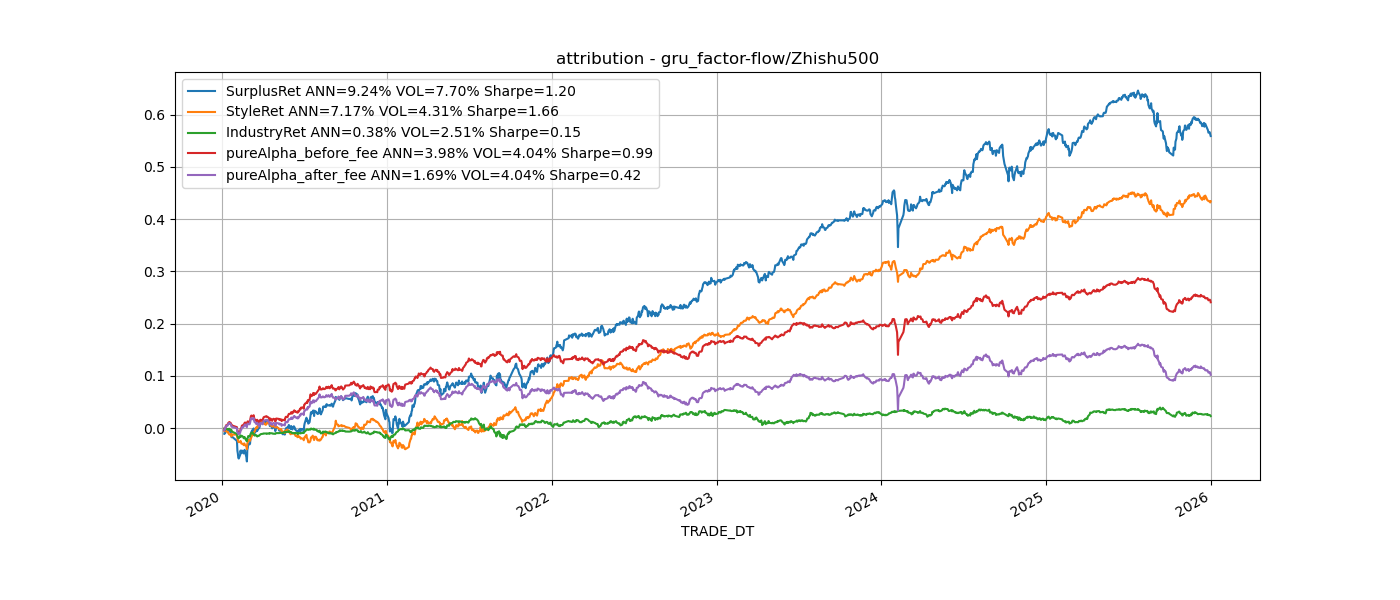

The data file committed next to this chart (first rows):
TRADE_DT, SurplusRet, StyleRet, IndustryRet, pureAlpha_before_fee, pureAlpha_after_fee, beta, book_to_price, comovement, dividend_yield, earnings_quality, earnings_variability, earnings_yield, growth, investment_quality, leverage, liquidity, longterm_reversal, mid_cap, momentum, profitability, residual_volatility, size
2020-01-06, -0.01088, -0.00566, -0.0007277, -0.003688, -0.004488, 0.0, 0.0, 0.0, 0.0, 0.0, 0.0, 0.0, 0.0, 0.0, 0.0, 0.0, 0.0, 0.0, 0.0, 0.0, 0.0, 0.0
2020-01-07, 0.003118, -0.0003526, -0.0002623, 0.003862, 0.003733, -0.0003587, 0.0001398, -9.937244594658556e-07, 5.7685869732294445e-05, -6.989932080647912e-07, -0.0001007, 0.0002796, 0.0001024, 5.274018459681599e-06, -4.467119489429656e-05, 0.0004598, -2.0487739490693068e-05, -0.0006474, -5.0979686740191367e-05, -0.00011, -0.001085, 0.001023
2020-01-08, -0.001914, 0.001161, -0.002234, -0.0007452, -0.0008413, 0.0009871, -0.0002555, 1.3861427534712922e-06, 4.460980625517059e-05, -2.6624169068896778e-08, 6.175880341538312e-05, -0.000505, -9.924525705874666e-05, -0.0001079, 6.958965260286872e-05, 0.001094, 6.75354378578843e-05, 6.261056428223056e-06, 0.0001834, -0.0001143, -0.000125, -0.0001473
2020-01-09, 0.004111, -0.0007703, 0.001328, 0.003626, 0.003554, -0.001661, 6.312850762795701e-05, -1.3513677050332185e-06, -8.59764519228541e-05, 6.11922661966213e-07, -8.105434392928303e-05, -9.853871614071481e-05, 1.6181263544657255e-05, -7.880830923066916e-05, 0.0001088, 0.0001579, -8.10993636148515e-05, 0.0003913, -0.0005115, -8.085363818303469e-05, 0.0007178, 0.0004547
2020-01-10, 0.004053, 0.0005173, 0.001276, 0.002357, 0.002259, -0.000132, 2.0660993523586144e-05, 9.202633691164034e-08, -0.000111, -1.5210965509649747e-08, 8.46698275687418e-05, -0.0001897, -5.337505245530648e-05, -3.0535841044058174e-05, -1.8667729836789028e-06, 0.0003759, -2.5021431543601055e-05, -0.00013, -0.0005369, -0.0001525, 0.0007333, 0.0006655
2020-01-13, -0.004252, -0.002938, -0.001536, 0.0003525, 0.0002219, -0.000725, -0.0003306, -1.0655006922426213e-06, 5.137164806533314e-05, 3.1002260333786024e-06, 0.0002229, -0.0005377, -0.0002087, -7.648824881681602e-05, 2.0242305432580073e-05, -6.282556597874997e-05, -1.4539865893702732e-06, -0.000622, -0.0002981, 7.698296318813666e-05, -0.0003005, -0.0001481
2020-01-14, 0.004014, 0.0008809, 0.0004653, 0.002844, 0.002667, 7.854611975115333e-05, 9.02174066818081e-05, 2.9555488368932653e-07, -3.441959698535671e-05, -6.4016547279365955e-06, 6.596044419558271e-05, 8.016418920274309e-05, -8.219832560681103e-05, -4.27701516794593e-05, 0.0001198, 0.0001712, 8.254946527562376e-06, 7.810122977568744e-05, 0.0003757, -5.9225453650265766e-05, -0.0001746, 0.0002122
2020-01-15, -0.0006793, -0.001616, -0.0001952, 0.001305, 0.001132, -0.0003639, -0.0002794, 4.6633369858283674e-07, 5.551675802011117e-06, -8.875410683862272e-06, 6.357229355189868e-05, -0.0001292, -4.862792494357331e-05, -1.7418402599770757e-05, -0.0003857, 0.0001592, 2.992577868856012e-06, -0.000812, -0.0006227, 0.0001681, 0.000564, 8.815363980322041e-05
2020-01-16, -0.002613, -0.002474, 0.0002556, -0.0002945, -0.000395, -9.272052616374686e-05, -9.216894317343294e-05, 3.520158056795862e-07, 3.984556788681384e-05, 8.401118980945977e-07, 7.975126798623736e-05, -0.001342, -5.548485760949721e-05, -4.455467806487955e-05, 7.842479717868517e-05, 0.0003101, 4.934049290882052e-06, -0.000765, -0.0001875, -0.0001413, -0.0001542, -0.0001124
2020-01-17, 0.001235, -0.00102, 0.0003, 0.002054, 0.001955, -0.0005719, -8.552984885906152e-05, -2.1768869570277626e-09, -0.0001549, -9.641491796541508e-06, 6.289203837656387e-05, -0.0009137, -0.0001176, 4.810226645750117e-05, 0.0001003, 0.0008444, 8.494899299968882e-05, -0.0004449, 0.0001904, -0.0003133, 0.0005209, -0.0002604
2020-01-20, -0.005071, -0.0009601, -0.002093, -0.001896, -0.002018, -0.0007668, 0.0001803, -9.750008041053276e-07, -0.0001758, 4.143422658696283e-06, 4.342550009172543e-05, 0.0001591, -4.082482267937469e-05, -0.0001344, 2.949192915497052e-05, 0.0004702, -0.0001018, -9.164093660434356e-05, -0.0006735, 1.8176160174611723e-05, -3.0493504130133896e-05, 0.0001513
2020-01-21, -0.00083, 0.002022, -0.001532, -0.001188, -0.00132, 0.0005483, -0.000115, 1.5146536321789666e-06, -6.342150364199866e-05, 2.5005465061455744e-06, 7.266316703667699e-06, -0.0001101, 2.1717678914620613e-05, -5.036852541040023e-06, 1.4019760212541283e-05, 0.001051, -3.020379379238292e-05, 1.625524750566676e-05, -0.0002861, 6.747416972752741e-05, -0.0001382, 0.001041
2020-01-22, -0.007904, -0.004778, 0.0008246, -0.00389, -0.003951, -0.001216, -0.0002002, -4.982550184766399e-07, 3.926209376720106e-05, 1.3670654865818404e-05, 0.0001854, -0.000506, -2.861155320239794e-05, -0.0003357, -0.0002476, -0.0003601, 4.99262951126519e-06, 6.097595166282238e-05, -0.0003902, -4.908044349206382e-05, -0.0002807, -0.001467
2020-01-23, 0.001225, 0.003594, -0.002591, 0.0003513, 0.0002224, 0.0008894, 0.0001577, 3.353758414752217e-06, -2.704773497245679e-05, 4.944982397318322e-05, 5.180178968870053e-05, -0.0002214, 1.8303370174650065e-05, -7.622803003746879e-05, 6.487351034741224e-05, 0.002072, 1.3829422875289506e-06, 0.0006684, 0.0001319, -0.0002007, -0.0003425, 0.0003527
2020-02-03, -0.008111, -0.0001075, -0.004644, -0.003305, -0.00336, 0.002133, -0.001188, 4.91326418158855e-06, -5.507764610290795e-05, 2.2687731165055775e-05, 5.518537322960382e-05, 0.0001576, -1.6426628227484792e-05, -5.25672176604168e-07, 0.0005108, 0.0007369, 5.247210661403956e-06, 0.0003534, 0.0007086, -0.000245, -0.002488, -0.000802
2020-02-04, -0.01873, -0.006537, -0.004321, -0.007699, -0.007872, 0.001651, 0.0001495, -1.0259956042674157e-06, 0.0002448, 6.0501762831554e-06, 8.211504031523185e-05, -0.0002931, -0.0001516, -0.0005224, -0.0004482, 0.000263, 1.3995659490645624e-05, -0.0004243, -0.00239, -0.0002908, -0.0002606, -0.004165
2020-02-05, -0.005529, -0.003102, -0.002091, -0.000194, -0.0003366, 0.0005651, -0.0005559, -1.0050365364284997e-06, -6.679584417942388e-06, 1.2302103916419647e-05, 3.603400774602989e-05, 5.989932504751628e-05, -4.425618422516579e-06, -0.0001479, -0.0001824, -0.001092, -0.000123, -0.0003566, 0.00127, 7.119759457563762e-05, -0.002542, -0.0001042
2020-02-06, -0.007927, -0.004275, -0.001418, -0.002148, -0.002234, 0.0002607, 2.7908048141146984e-05, -1.297107948407955e-06, -7.647529022521448e-05, -1.1299995606556868e-05, 2.38509378614383e-05, -0.0001701, -5.5879593866723706e-05, -3.4238750038973136e-05, -0.0001416, -0.001053, 4.8650698666240005e-05, -0.0009327, 0.0006759, 0.0001285, -0.002354, -0.0006102
2020-02-07, -0.001606, -0.0005531, -0.0002951, -0.0006714, -0.0007573, -0.0005889, 4.463301191315421e-05, -2.639798296951573e-07, -6.504136261032174e-05, 5.193770685617216e-06, 6.166837703214776e-05, -0.0004435, -9.93338976616865e-05, -4.553909790214425e-05, -0.0002217, -0.0002689, 4.4988074340786494e-05, -0.0004175, 0.0007629, 1.3696085683199904e-05, -9.281098002113171e-05, 0.0007573
2020-02-10, 0.006794, 0.0004323, 0.003813, 0.002641, 0.00255, -0.0009171, -0.0001338, -4.893591310489026e-07, -4.361732410514688e-05, -3.442467540806221e-05, -9.68945776287037e-06, 0.0001729, 7.415420851702637e-05, 1.1958490183890284e-05, 0.0001561, 2.9946354513163604e-05, -1.1438879610953419e-05, -0.0006741, -0.0007755, 5.391905717959275e-05, 0.001213, 0.00132
2020-02-11, 0.00849, 0.002014, 0.001852, 0.004762, 0.004624, -0.000548, -2.715736834749273e-05, -1.2209232561196867e-07, -2.2375810008171358e-05, -2.3620988026667535e-05, 7.059177487066563e-05, 3.3882857565816955e-05, 4.122527450192748e-05, -1.890154219769963e-05, 0.0001782, 0.001059, 1.1338767837948448e-05, 0.000831, -0.001712, -4.33709498386805e-06, 0.002092, 5.217402302819356e-05
2020-02-12, -0.00535, -0.003673, -0.002593, 0.001016, 0.0009169, -0.0008609, 1.4983476279960446e-05, -6.844476874035693e-07, 7.074188961952151e-05, 2.205909529982662e-06, -1.065473987354358e-06, -0.0004571, -0.0001888, -7.775170948231762e-05, -0.0002861, -0.0009714, 1.8581252079394648e-05, -0.0006524, 0.0008734, 2.4792682552380883e-05, -0.0007433, -0.0004386
2020-02-13, 0.0006689, -0.001616, 0.0009747, 0.001425, 0.00131, 3.283263532843708e-05, 2.0879102476557873e-05, 4.2235642358241093e-07, 5.340390360373779e-05, 3.1018239462604924e-05, 1.3922215762775247e-06, -0.0001855, -7.192754599619338e-05, -9.094435363876586e-05, -3.005658778108353e-05, -0.000647, 2.459123845908925e-05, -9.471167744407769e-05, 1.7974723695927954e-05, 6.412031084004056e-05, 0.0003888, -0.001131
2020-02-14, 0.004701, 0.0002867, 0.0006091, 0.003885, 0.003805, -0.0007468, -0.0003647, -2.6209499653408186e-07, 4.327881421938071e-05, -5.0983470261531325e-05, -9.545898194673544e-05, 0.0006582, 0.0002186, 0.0001723, 0.0001353, -0.0007374, 9.480601449262836e-05, -0.0003604, -0.0005654, 1.856252279719695e-05, 0.001863, 3.7968493752586786e-06
2020-02-17, -0.003566, -0.001373, -0.00233, 0.0002781, 0.000137, -0.001109, 0.0003031, -1.5750188370432239e-06, 5.3701796919811486e-05, -3.732546230461725e-05, -0.0001077, -0.000822, 4.579368581573444e-05, -6.793159100530544e-05, 7.370237568351139e-05, -0.0002159, -2.2274756969412713e-05, -0.0006329, -0.0002541, -7.251882714456615e-05, 0.0002921, 0.001202
2020-02-18, -0.002107, -0.001819, -0.002278, 0.002066, 0.001991, 2.075808636924312e-05, 0.0004982, -2.1060880408055316e-07, 5.329029709418605e-06, 2.9711434483312935e-06, 0.0001232, -0.0002796, -3.065656523403143e-05, -4.175102743516966e-05, -0.0001876, -0.0009103, 1.5147707278618616e-05, -0.0008203, 0.0002216, 7.157198442898155e-05, -0.002269, 0.001762
2020-02-19, 0.00552, 0.003485, 0.001366, 0.0007543, 0.0006684, 6.718290744202355e-05, 1.163061996221355e-05, 2.47766888889292e-07, -0.0005066, -3.969995384626787e-06, -9.63744161491194e-05, 0.0004135, 9.993812953579479e-05, -5.684083192745037e-05, 1.788700624081053e-05, 0.001065, 0.0001334, 5.679799024368797e-05, -0.0005177, 1.2145920348586851e-05, 0.001678, 0.001111
2020-02-20, 0.001441, -0.001413, 0.000822, 0.002084, 0.002032, -0.001816, 0.0007734, -1.1243395220128516e-06, -4.361732134163864e-05, 2.5933303409582246e-05, -2.712500934808306e-05, -0.0005328, 0.0003159, -0.0001194, -9.813693944925304e-06, -0.0008586, 1.7493848006833784e-05, 0.0004085, -0.0007311, 1.088987359919679e-05, 0.001254, -7.928428686405282e-05
2020-02-21, -0.003836, -0.002074, -0.002515, 0.0008265, 0.0007536, 0.0003984, 0.000395, -3.658858005947674e-07, -5.6384600415273266e-05, 5.101456289658062e-05, 3.552948890209111e-07, -0.0002072, -0.0001316, -0.000116, -0.0002357, -0.0004674, -5.284942967282032e-05, -0.0002446, -0.0006073, 5.66059527259955e-05, -0.0009256, 6.974848349639326e-05
2020-02-24, -0.01043, -0.002489, -0.004287, -0.003562, -0.003657, 0.0001605, -0.0002386, -2.4319489420627366e-07, -1.546281715663034e-05, -2.443041741544514e-05, 0.000104, -0.0002428, -0.0001274, -0.0001236, -9.146719924748832e-05, -0.0008438, 2.7768286242532236e-05, -0.0009851, 0.0004323, 4.0710351218206e-05, -0.001306, 0.0007445
2020-02-25, -0.007917, -0.005219, -0.001255, -0.001327, -0.001444, 0.000257, -3.919944407579897e-05, 1.465324213647222e-07, 0.0001184, -2.6748231181328992e-05, 5.244405267558895e-05, -0.0003562, -0.000126, -0.0002756, -1.1307525582529665e-05, -0.0004844, -4.840745988394092e-06, -0.0001745, 0.001426, 1.7134949066081043e-05, -0.003768, -0.001823
2020-02-26, 0.02231, 0.01088, 0.005614, 0.005965, 0.005811, 3.27987408371707e-05, 0.000936, 9.277465781946242e-07, -0.0001735, 5.8834386583695976e-05, -0.0002166, 0.001391, 0.000216, 0.0003612, 0.000432, 0.001551, 3.887174099488107e-06, 0.0007704, 0.00178, 5.794588768085005e-06, 0.002649, 0.001083
2020-02-27, 0.003787, 0.001978, 0.0008186, 0.001124, 0.0009904, -0.0001969, -0.0005077, -1.083757645227619e-07, -3.252348161270363e-05, 1.2305321940746179e-05, -5.642114489757535e-05, 0.0003876, 5.992344226214277e-05, -0.000104, 0.0002172, 0.0007972, -2.698565786037288e-05, -0.0002483, -0.002218, -5.6804901368598745e-05, 0.002394, 0.001558
2020-02-28, 0.00775, 0.005014, 0.003646, -0.0007643, -0.0009097, 0.003469, 0.0005491, 2.4831347011783356e-06, 6.055978825320671e-05, -1.8356212273275358e-05, -6.836740484211661e-06, 0.0005829, -2.341275789798967e-05, 9.983837744302833e-05, 0.0002282, 0.001878, 1.069611096128845e-06, 0.0009561, -0.0001054, -9.398700087569697e-05, -0.001628, -0.0009373
2020-03-02, -0.001205, -0.0003814, -0.0004055, -0.0003322, -0.0004183, -0.001858, -0.0001446, -3.135328452336106e-06, 0.0001176, 5.487102008115822e-07, -2.2972657876725545e-05, 0.000576, 7.452431357008749e-05, 0.0002762, 0.0003026, -0.001221, -3.1935974782152754e-05, -0.0005792, 0.0002067, 3.6331191664335216e-05, 0.001339, 0.0005497
2020-03-03, 0.001349, -0.001446, 0.0003181, 0.002573, 0.002477, -0.0005193, 0.0003784, -6.705083448197216e-07, -0.0001772, -1.5443780746787072e-06, 1.1400610427690118e-05, -0.0009483, -5.700066723969304e-05, -1.3072713072757233e-05, 7.08488222402637e-05, 0.0004202, -6.505421641171596e-06, -0.0001625, -0.0002769, -0.0001916, -0.0008758, 0.000903
2020-03-04, 0.0106, 0.002694, 0.003952, 0.004033, 0.003949, -0.0008542, -0.000368, -4.4063636314706223e-07, 0.0001163, 1.9213282247959807e-05, 4.376309505221528e-06, 0.0004371, 2.7669376595274803e-05, 1.2550613454442606e-05, 0.0001721, -0.0009615, 7.008249855245622e-06, -0.0004254, 0.001156, 1.69094501415132e-05, 0.001988, 0.001346
2020-03-05, 0.007032, 0.001704, 0.0009576, 0.004499, 0.00437, -0.000624, -0.0003228, -1.689772766832326e-06, -0.000214, -4.828045007582578e-06, 4.2744516903647716e-06, 0.0004624, 7.762421337727208e-05, 5.8873851368278885e-05, 0.0001092, 0.0006371, -1.5513131044626958e-05, 0.0002152, 0.001711, 1.824910214141433e-06, -0.0005422, 0.000152
2020-03-06, 0.004889, 0.00265, 0.00126, 0.001089, 0.0009786, 0.001246, -3.120927849160591e-05, 9.749402608335428e-07, -7.897595169489358e-05, -1.1393710326273342e-05, 5.444016917713774e-05, -0.0002893, -5.197427065855145e-05, -8.836881250442986e-05, -3.2104508844016445e-05, 0.001359, 5.977888129462953e-05, 0.0003176, 8.057038654659605e-06, 7.023870983257128e-05, -0.001477, 0.001595
2020-03-09, 0.004412, 0.006083, 0.000522, -0.0021, -0.002193, 0.00139, 0.0001306, 2.99418389011763e-06, -0.0001307, 8.852145510589545e-07, 8.066483599819695e-06, 0.0004249, 0.0001864, 0.0001528, 3.959289685548205e-05, 0.001233, -9.271743859920142e-05, 0.0006297, 0.001672, 0.000189, -0.001014, 0.00126
2020-03-10, -0.003908, -0.002179, -0.002913, 0.001299, 0.001184, -0.002353, 0.0001064, -1.819135648076231e-06, 3.390318334604721e-05, -1.035414096252262e-05, -1.1403836036525578e-05, -0.0002652, -3.618442200727036e-05, 6.61283747893148e-05, -9.52336099406213e-05, -0.0003198, -2.7582490146432076e-05, 0.0001409, -0.0003571, 1.5394415418315343e-05, 0.001339, -0.0004024
2020-03-11, 0.006122, 0.004564, 0.0002985, 0.001371, 0.001259, 0.001012, -0.0002244, 1.072872140827838e-06, -0.000158, -3.156082969793747e-05, 8.431195858055591e-06, 0.0001007, 3.0860276036981954e-05, -2.1727747805016712e-05, 1.6972172364449956e-05, 0.0007163, 3.494305248240542e-05, 0.000748, 0.001102, 0.0001963, 0.0001112, 0.0009207
2020-03-12, -0.004535, 0.001431, -0.001086, -0.004787, -0.00488, -2.904308738304758e-05, -9.692825922461837e-06, 1.6027288008667318e-06, 3.331974451963423e-05, 7.929773449735817e-06, -2.215848939524182e-05, 7.178983097500898e-05, 4.871922793948747e-05, 2.383680372739366e-05, 1.5025252117018817e-06, -7.291032597643849e-05, 2.878241058848019e-05, 0.00014, 0.0008066, 2.3019905737699662e-05, 0.0002093, 0.0001685
2020-03-13, -0.004721, 0.000314, -0.00201, -0.002965, -0.003025, -0.001002, 0.0002438, 9.48280234133389e-07, -2.389896809292949e-05, 2.5348148644491927e-05, -1.8604621464573486e-08, -0.000452, -1.65595873503261e-05, 7.699490444295335e-05, 6.988478261946263e-05, 0.0005784, 0.0001367, -0.0002344, -0.0003245, 4.470170163282095e-06, 0.001096, 0.0001348
2020-03-16, 0.007068, 0.007564, 0.00104, -0.001464, -0.001536, 0.003513, 0.0005236, 3.453017385385282e-06, -2.486795351869398e-05, 1.0505376517229528e-05, -1.6659826702678147e-06, 0.0001188, 2.641404939064965e-06, 0.0001262, -1.4762234688338999e-05, 0.0004419, -0.0001077, 0.00109, 0.0006253, -6.543455535656446e-07, 0.0001122, 0.001146
2020-03-17, -0.003357, -0.0001569, -0.0007293, -0.002384, -0.002471, -0.0009383, 0.0004154, 2.607191937958539e-07, 8.63961781796728e-06, -1.8329826758477008e-06, -4.947412558026958e-07, -0.0003076, 2.845896781440398e-06, -2.234282714964313e-06, 3.553003132926704e-05, 1.040640475867211e-05, 2.13608460172923e-05, -0.0002485, -0.001513, 2.271286789552918e-05, 0.001899, 0.0004382
2020-03-18, 0.004335, 0.002135, -0.0002306, 0.002473, 0.002431, 0.0006497, -0.0002625, 1.5106779339656151e-06, -0.0001367, 4.459938459010164e-06, -8.889967367616122e-06, 0.0002537, 8.008691073052992e-06, -9.245529834185271e-06, 4.83200904208007e-06, 0.001008, 4.920839643452607e-05, 5.090026437984244e-05, -0.001264, 8.102109535936871e-06, 0.0007033, 0.001074
2020-03-19, -0.003292, -0.00182, -0.001815, 0.0004163, 0.0003422, -0.00154, 1.2758976576231203e-05, 4.177280166113573e-07, 5.744774590017883e-05, 1.882216439679205e-06, -6.595989589465911e-05, -0.0002814, -1.930399195122674e-05, 1.3131525574677766e-06, 3.271808514238813e-05, -0.0007188, -4.5248976120508435e-05, -0.0004987, -0.000814, 9.844559395714005e-06, 0.0005851, 0.001462
2020-03-20, 0.002072, 0.002838, 0.0009435, -0.001681, -0.001709, 2.454850102791654e-05, -0.0001314, -1.2984882881740545e-06, -0.0001815, -1.8878289212969713e-05, -6.263078262243419e-05, 0.0003434, 1.1431096575955732e-05, -8.476314762387316e-07, -1.735931282221172e-05, 0.0002039, 4.889444640206257e-05, 0.0007761, -7.974244377719316e-05, 1.309118380511963e-08, 0.001373, 0.0005506
2020-03-23, 0.003545, 0.007299, 0.0005015, -0.004131, -0.004255, 0.001326, 8.481499511672058e-05, 3.1789422299671743e-06, -5.222710584301883e-06, -9.375879828839391e-06, 3.839392777651269e-05, 0.0001303, -7.285877334519375e-05, -7.1007871883872384e-06, 5.279386205677937e-06, 0.0005377, 1.9560107203301177e-05, 0.0009758, 0.0004126, 6.080751539827996e-06, 0.002808, 0.001046
2020-03-24, 0.001035, 0.0008552, 0.001077, -0.0008514, -0.0008965, -0.0008024, 0.0001708, -2.0008450922898158e-06, -0.000147, -1.5582852115385916e-06, 3.204832459548609e-06, -0.0001722, -1.2450090807873002e-05, -3.4024647677691167e-06, 5.7276087879939015e-05, -0.0001135, 4.790660894922233e-05, 0.0006783, -0.0009886, -2.3102083979826013e-05, 0.002448, -0.0002842
2020-03-25, 0.004123, -0.002396, 0.0007243, 0.005922, 0.005795, -0.000252, 4.7385087801000406e-05, -2.1494319160896003e-06, -0.0001499, 6.846713968393117e-06, 6.3629670310912825e-06, 1.087304046075815e-05, 6.2488768441826e-05, -1.3108381997049942e-05, -7.651218419313678e-05, 0.0006974, -3.480596298758811e-06, 0.0009993, -0.0009274, 1.2637232629827857e-05, -0.0022, -0.0006153
2020-03-26, 0.001745, 0.0005981, 0.000487, 0.0007246, 0.0006602, 0.0005328, 0.0001051, 5.803130018518926e-07, -0.0001055, 1.7344662612172598e-05, -5.727058138982918e-05, -0.0004307, 1.3713541106157422e-05, 1.7766140428292888e-05, 5.183834286254802e-05, 0.0002934, 6.650670406455826e-06, -0.0001338, -0.0004708, 1.4121428386050024e-05, 0.0005201, 0.0002229
2020-03-27, 0.003195, 0.002404, 0.0008319, 2.867026930413262e-05, -4.101744613757216e-05, -7.896019967925505e-05, 0.0001423, -3.998698239784633e-08, 4.161499708103806e-05, -1.6795511632464385e-07, 1.0921489691879663e-05, 0.000321, -1.6834299677113638e-05, 1.62728203379625e-07, -3.3925495024913406e-05, 0.0008303, -3.3974801335702205e-05, 0.0003834, -0.0003032, -6.8312352790994015e-06, 0.001187, -3.880397035148693e-05
2020-03-30, -0.0003825, 0.0006694, 0.0003766, -0.001335, -0.001428, 0.0009712, 8.352142051600803e-05, 1.2248098912228528e-06, -8.466248467506797e-05, 5.3603487744636077e-05, 6.531645521762932e-05, 0.0003661, -9.881392342072482e-06, -3.902486260934558e-06, -7.345040343774474e-05, -0.0001303, 2.6117210342954677e-05, 1.7884554579224225e-05, -0.0003014, 7.331664012677464e-06, 0.000713, -0.001032
2020-03-31, -0.001123, -0.0001867, 0.0002192, -0.001067, -0.001156, -7.221759260021767e-05, -0.0003532, -2.6537643673654396e-07, -0.0002674, -6.689525292467216e-05, 1.2219044588852046e-05, -0.0002454, -4.614603033822854e-06, -1.61209948267884e-06, 1.9314192932273834e-05, 0.0009418, -5.1721988786360476e-05, -0.0003703, -0.0009877, -5.3588690732551643e-05, 0.001212, 0.0001028
2020-04-01, 0.004066, -0.0004922, 8.979958017899577e-05, 0.004595, 0.004468, -0.0002229, 4.3702080582724144e-05, -2.1226219738389868e-07, -0.0004005, 7.788373869343606e-06, -3.2796527060899213e-06, 0.0002593, -1.4268103701471404e-06, 2.023815111026279e-05, -4.74712655879956e-07, 0.0001121, -2.852372623905763e-05, 0.0002284, -0.001101, 5.754065643422663e-05, 0.0005109, 2.6374000499659486e-05
2020-04-02, -0.0006546, -0.003395, 0.0005953, 0.00233, 0.002145, -0.0001238, 1.672432079560586e-05, 7.156042436673449e-07, 2.7373502787525586e-05, -6.832834178641114e-05, 1.354609960372644e-06, -0.0001392, -6.51208009563684e-05, -2.1467407387685492e-05, 3.9974370284712906e-05, 0.0002411, -6.304255704006323e-07, 2.4435456825998368e-05, -0.0004441, 5.723296073524495e-05, -0.002508, -0.0004335
2020-04-03, 0.0007077, 0.000179, -0.0001464, 0.00079, 0.0006751, 3.169629343702761e-05, -0.0006833, -2.1499818351512767e-07, -2.300339693882575e-05, -1.2663654337676379e-05, 4.816112294109527e-06, 0.000171, 1.83142142484293e-05, -5.588073702290507e-05, 6.690798584234506e-06, 0.0002097, -7.092543359082495e-05, 0.0001844, 0.000113, 0.00023, -0.0005243, 0.0005798
2020-04-07, -0.001817, -0.002793, 5.983886430889322e-05, 0.001056, 0.0009162, -1.2580026341174025e-05, 6.916559467152801e-05, 9.93476952346889e-07, -0.0001008, 3.856306701255702e-05, -1.5748135477826778e-05, 0.0001459, -0.0001027, -5.539419051273183e-06, -2.907024256440252e-05, -0.000769, 0.000128, -0.0001724, -0.000204, -7.288597987934625e-05, -0.001628, -6.294602979002226e-05
... 1,393 more rows
